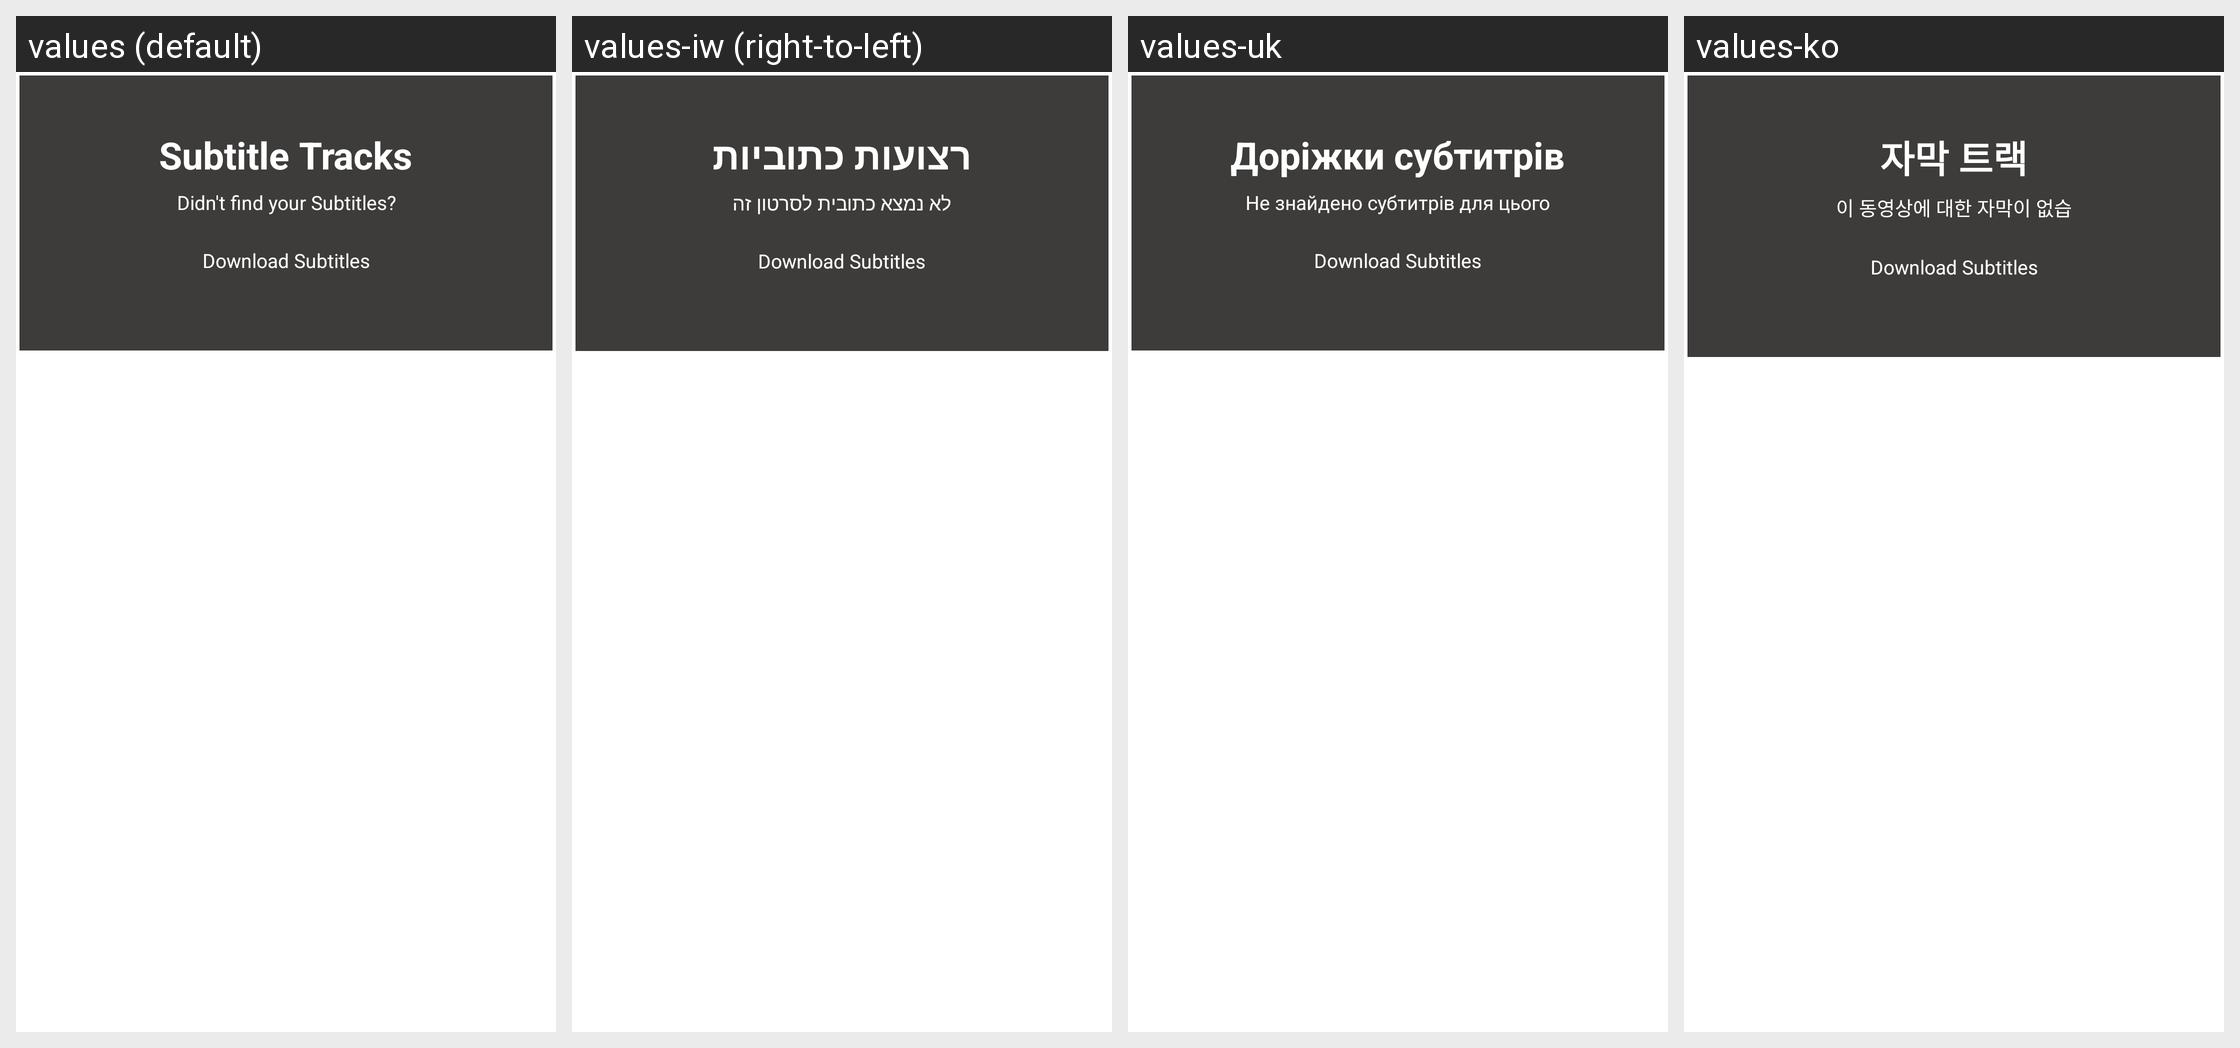

Locale-by-locale string values for the Android screen shown in this grid:
Android screen res/layout/new_hp_subtitle_layout.xml rendered under 4 locales, left to right: values (default), values-iw (right-to-left), values-uk, values-ko. Device: Nexus 5 (rendered at 1080×1920; each locale shown at half size, 540×960, under a caption strip naming it); theme AppTheme.NoActionBar.
Other locales in the repository, not shown: values-af, values-am, values-ar, values-as, values-az, values-be, values-bg, values-bn, values-bs, values-ca, values-cs, values-da, values-de, values-el, values-en-rCA, values-en-rGB, values-en-rIN, values-en-rXC, values-es, values-es-rUS, values-et, values-eu, values-fa, values-fi, values-fr, values-fr-rCA, values-gl, values-gu, values-he, values-hi, values-hr, values-hu, values-hy, values-id, values-in, values-is, values-it, values-ja, values-ka, values-kk, values-km, values-kn, values-ky, values-lo, values-lt, values-lv, values-mk, values-ml, values-mn, values-mr, values-ms, values-my, values-nb, values-ne, values-nl, values-or, values-pa, values-pl, values-pt, values-pt-rBR, values-pt-rPT, values-ro, values-ru, values-si, values-sk, values-sl, values-sq, values-sr, values-sv, values-sw, values-ta, values-te, values-th, values-tl, values-tr, values-ur, values-uz, values-vi, values-zh-rCN, values-zh-rHK, values-zh-rTW, values-zu.
Strings drawn on this screen, with the default value and each locale's value (text and hints the layout hard-codes, and strings that could not be matched under every locale, appear in the picture but are not listed):

subtitles_tracks
  values: Subtitle Tracks
  values-iw: רצועות כתוביות
  values-uk: Доріжки субтитрів
  values-ko: 자막 트랙

no_subtitle_found
  values: Didn't find your Subtitles?
  values-iw: ​​לא נמצא כתובית לסרטון זה
  values-uk: ​​Не знайдено субтитрів для цього відео
  values-ko: 이 동영상에 대한 자막이 없습니다.
